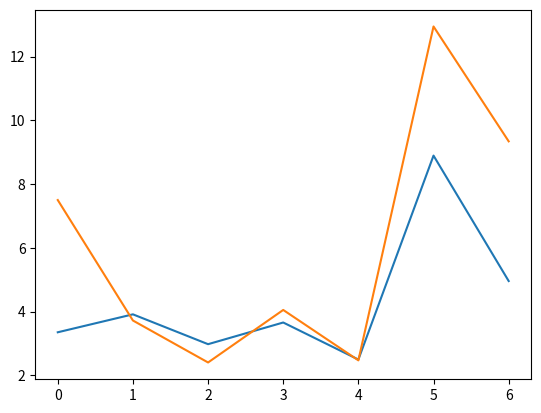

Source code (Python):
import statistics

import matplotlib.pyplot as plt

AMZN = [
    [129.479996,129.820007,133.270004,136.449997,126.82,128.550003,126.279999],
    [123.529999,124.660004,122.190002,118.540001,117.309998,113.779999,115.150002],
    [114.410004,118.010002,114.800003,113,115.879997,121.089996,120.949997],
    [120.300003,114.559998,113.669998,112.209999,112.900002,112.529999,106.900002],
    [113.790001,116.360001,115.07,115.25,119.32,119.82,120.599998],
    [115.660004,110.959999,103.410004,102.440002,96.790001,92.120003,89.300003],
    [90.980003,90.529999,89.980003,86.139999,96.629997,100.790001,98.489998,98.940002]]
META = [
    [160.389999,162.059998,169.149994,168.960007,153.130005,151.470001,149.550003],
    [146.289993,148.020004,146.089996,142.119995,142.820007,140.410004,136.369995],
    [134.399994,141.610001,136.410004,135.679993,138.610001,140.279999,138.979996],
    [139.070007,133.449997,133.789993,128.539993,127.5,130.289993,126.760002],
    [134.039993,132.800003,133.229996,131.529999,130.009995,129.720001,137.509995],
    [129.820007,97.940002,99.199997,93.160004,95.199997,90.540001,88.910004],
    [90.790001,96.720001,96.470001,101.470001,111.870003,113.019997,114.220001,117.080002]]

AMZNStan=[]
for row in AMZN:
    statistics.pstdev(row)
    print(statistics.pstdev(row))
    AMZNStan.append(statistics.pstdev(row))
METASTAN=[]
for row in META:
    statistics.pstdev(row)
    print(statistics.pstdev(row))
    METASTAN.append(statistics.pstdev(row))
plt.plot(AMZNStan)
plt.plot(METASTAN)
plt.show()

